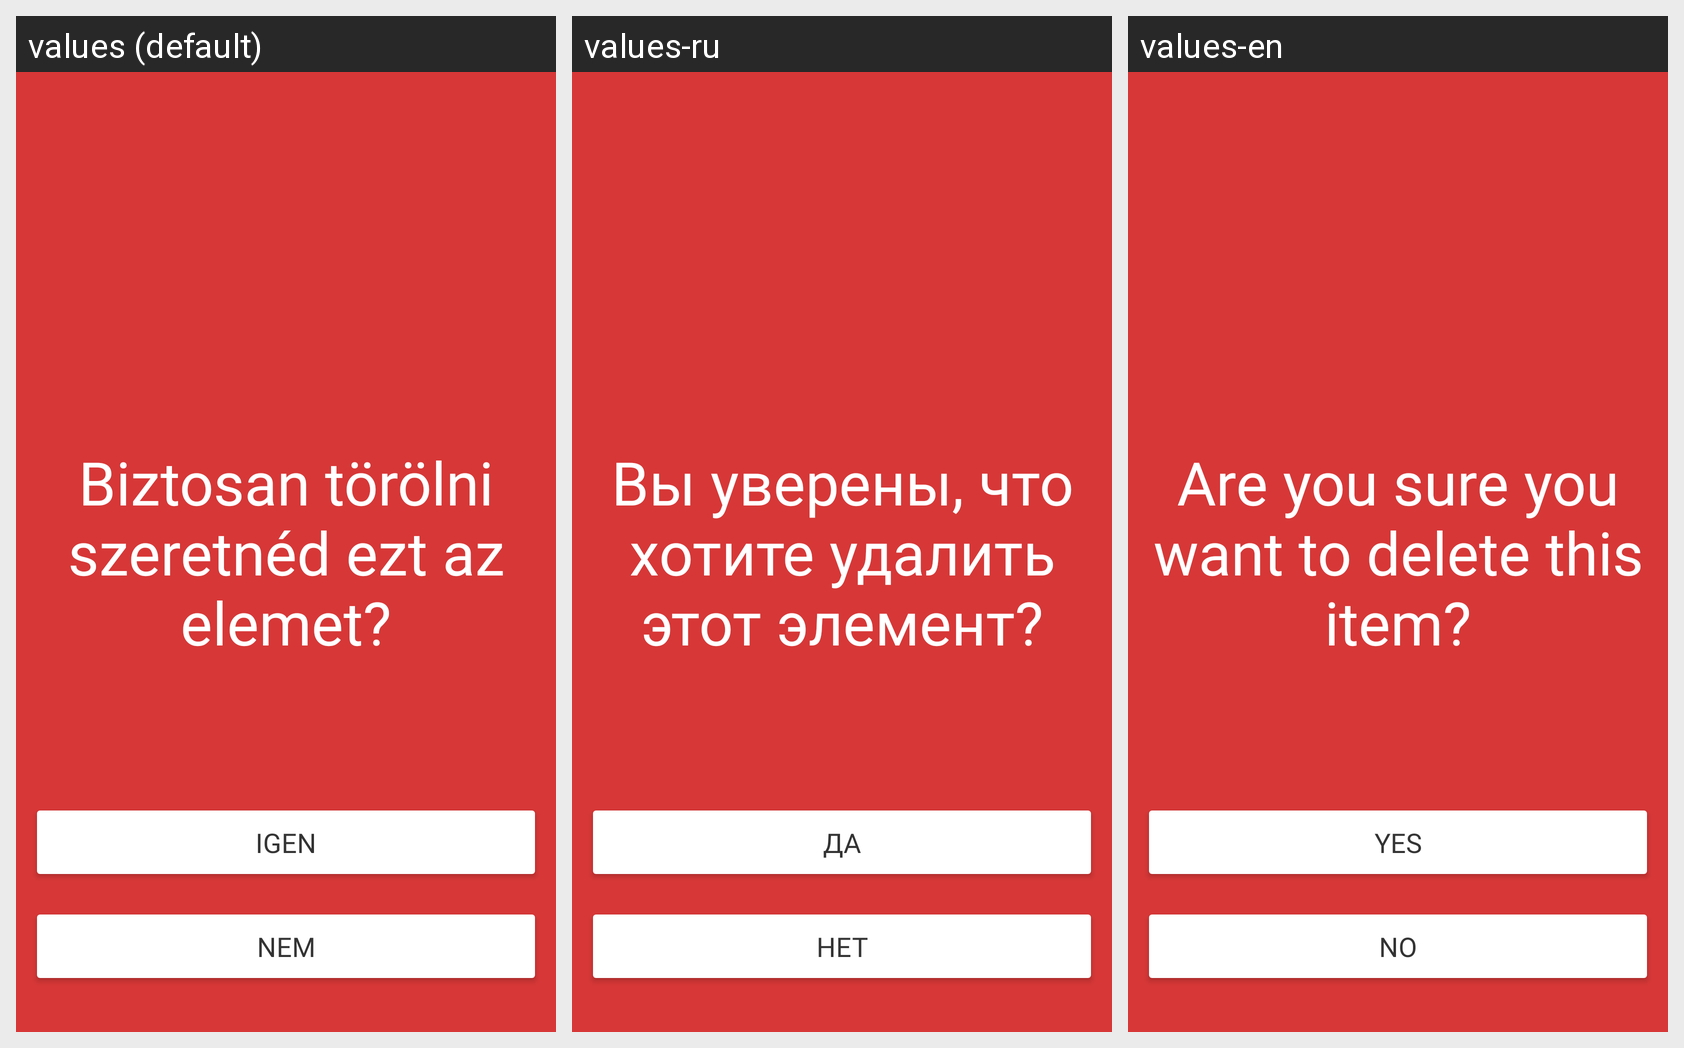

Strings drawn on this Android screen and how each of the app's shown locales translates them:
Android screen res/layout/confirm_delete.xml rendered under 3 locales, left to right: values (default), values-ru, values-en. Device: Nexus 5 (rendered at 1080×1920; each locale shown at half size, 540×960, under a caption strip naming it); theme AppTheme.
Strings drawn on this screen, with the default value and each locale's value (text and hints the layout hard-codes, and strings that could not be matched under every locale, appear in the picture but are not listed):

confirm_delete
  values: Biztosan törölni szeretnéd ezt az elemet?
  values-ru: Вы уверены, что хотите удалить этот элемент?
  values-en: Are you sure you want to delete this item?

yes
  values: Igen
  values-ru: Да
  values-en: Yes

no
  values: Nem
  values-ru: Нет
  values-en: No
